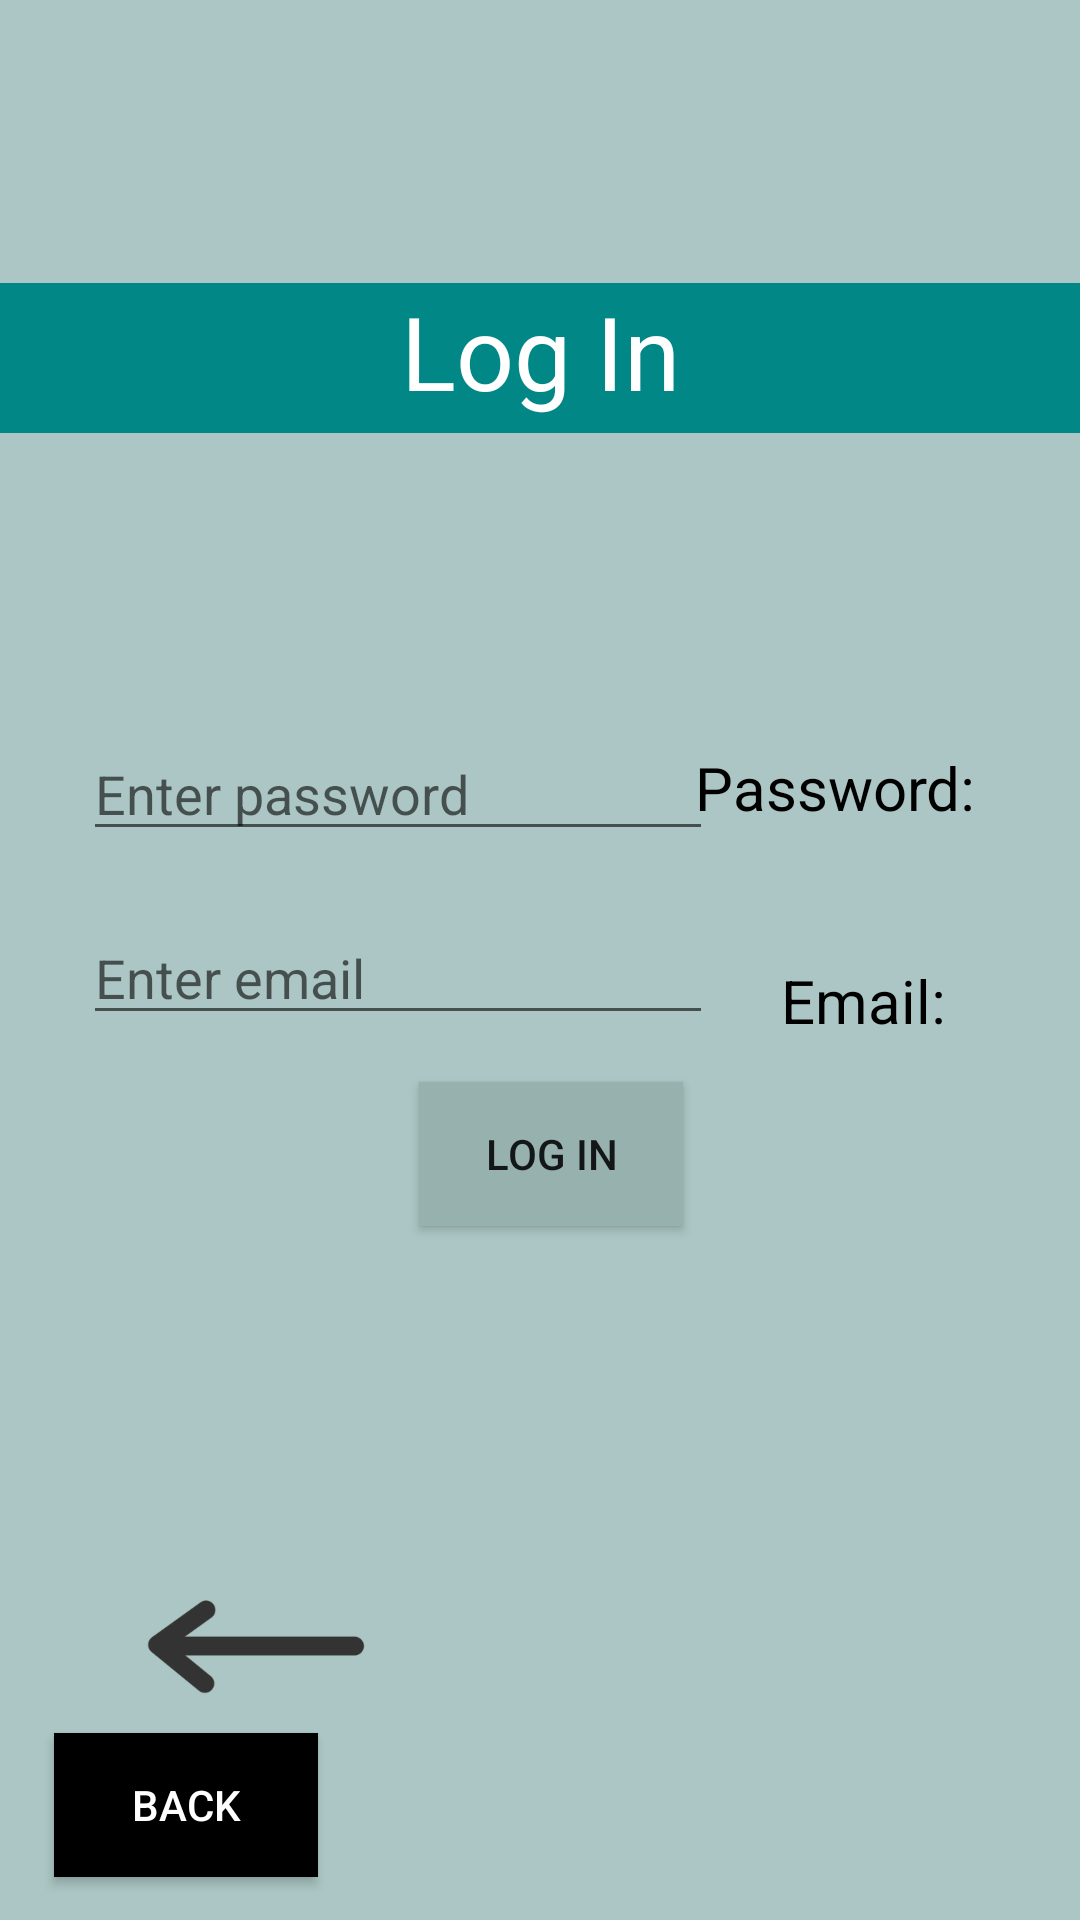

Produce the Android XML layout that renders to this screen, including the resource entries it uses.
<!-- AndroidManifest.xml: application theme Theme.ToTheDestination -->
<!-- res/layout/activity_main3.xml -->
<?xml version="1.0" encoding="utf-8"?>
<androidx.constraintlayout.widget.ConstraintLayout xmlns:android="http://schemas.android.com/apk/res/android"
    xmlns:app="http://schemas.android.com/apk/res-auto"
    xmlns:tools="http://schemas.android.com/tools"
    android:layout_width="match_parent"
    android:layout_height="match_parent"
    android:background="#ABC6C4"
    tools:context=".MainActivity3">

    <TextView
        android:id="@+id/textView10"
        android:layout_width="wrap_content"
        android:layout_height="wrap_content"
        android:layout_marginTop="44dp"
        android:text="@string/email"
        android:textColor="#000000"
        android:textSize="20sp"
        app:layout_constraintBottom_toBottomOf="parent"
        app:layout_constraintEnd_toEndOf="parent"
        app:layout_constraintHorizontal_bias="0.854"
        app:layout_constraintStart_toStartOf="parent"
        app:layout_constraintTop_toBottomOf="@+id/textView4"
        app:layout_constraintVertical_bias="0.0" />

    <ImageView
        android:id="@+id/imageView3"
        android:layout_width="171dp"
        android:layout_height="75dp"
        app:layout_constraintBottom_toBottomOf="parent"
        app:layout_constraintEnd_toEndOf="parent"
        app:layout_constraintHorizontal_bias="0.0"
        app:layout_constraintStart_toStartOf="parent"
        app:layout_constraintTop_toTopOf="parent"
        app:layout_constraintVertical_bias="0.902"
        app:srcCompat="@drawable/img_5" />

    <TextView
        android:id="@+id/textView2"
        android:layout_width="match_parent"
        android:layout_height="50dp"
        android:background="@color/teal_700"
        android:text="@string/LogIn2"
        android:textAlignment="center"
        android:textColor="#FFFFFF"
        android:textSize="34sp"
        app:layout_constraintBottom_toBottomOf="parent"
        app:layout_constraintEnd_toEndOf="parent"
        app:layout_constraintHorizontal_bias="0.0"
        app:layout_constraintStart_toStartOf="parent"
        app:layout_constraintTop_toTopOf="parent"
        app:layout_constraintVertical_bias="0.16" />

    <EditText
        android:id="@+id/editTextNumberPassword"
        android:layout_width="wrap_content"
        android:layout_height="wrap_content"
        android:ems="10"
        android:hint="Enter password"
        android:inputType="numberPassword"
        app:layout_constraintBottom_toBottomOf="parent"
        app:layout_constraintEnd_toEndOf="parent"
        app:layout_constraintHorizontal_bias="0.184"
        app:layout_constraintStart_toStartOf="parent"
        app:layout_constraintTop_toTopOf="parent"
        app:layout_constraintVertical_bias="0.405" />

    <TextView
        android:id="@+id/textView4"
        android:layout_width="wrap_content"
        android:layout_height="wrap_content"
        android:text="@string/password"
        android:textColor="#000000"
        android:textColorHighlight="#000000"
        android:textSize="20sp"
        app:layout_constraintBottom_toBottomOf="parent"
        app:layout_constraintEnd_toEndOf="parent"
        app:layout_constraintHorizontal_bias="0.87"
        app:layout_constraintStart_toStartOf="parent"
        app:layout_constraintTop_toTopOf="parent"
        app:layout_constraintVertical_bias="0.406" />

    <EditText
        android:id="@+id/editTextTextEmailAddress"
        android:layout_width="wrap_content"
        android:layout_height="wrap_content"
        android:layout_marginTop="20dp"
        android:ems="10"
        android:hint="Enter email"
        android:inputType="textEmailAddress"
        app:layout_constraintBottom_toBottomOf="parent"
        app:layout_constraintEnd_toEndOf="parent"
        app:layout_constraintHorizontal_bias="0.184"
        app:layout_constraintStart_toStartOf="parent"
        app:layout_constraintTop_toBottomOf="@+id/editTextNumberPassword"
        app:layout_constraintVertical_bias="0.0" />

    <Button
        android:id="@+id/button6"
        android:layout_width="wrap_content"
        android:layout_height="wrap_content"
        android:background="#97B1AF"
        android:text="@string/LogIn2"
        app:layout_constraintBottom_toBottomOf="parent"
        app:layout_constraintEnd_toEndOf="parent"
        app:layout_constraintHorizontal_bias="0.514"
        app:layout_constraintStart_toStartOf="parent"
        app:layout_constraintTop_toTopOf="parent"
        app:layout_constraintVertical_bias="0.609" />

    <Button
        android:id="@+id/back"
        android:layout_width="wrap_content"
        android:layout_height="wrap_content"
        android:background="#000000"
        android:backgroundTint="#000000"
        android:text="@string/back1"
        android:textColor="#FFFFFF"
        app:layout_constraintBottom_toBottomOf="parent"
        app:layout_constraintEnd_toEndOf="parent"
        app:layout_constraintHorizontal_bias="0.066"
        app:layout_constraintStart_toStartOf="parent"
        app:layout_constraintTop_toTopOf="parent"
        app:layout_constraintVertical_bias="0.976" />

</androidx.constraintlayout.widget.ConstraintLayout>
<!-- resources referenced by this layout -->
<resources>
  <!-- drawable img_5: png bitmap (drawable-v24, 4081 bytes) -->
  <string name="LogIn2">Log In</string>
  <string name="back1">Back</string>
  <string name="email">Email:</string>
  <string name="password">Password:</string>
  <style name="Theme.ToTheDestination" parent="Theme.MaterialComponents.DayNight.DarkActionBar">
          
          <item name="colorPrimary">#7BAAC3</item>
          <item name="colorPrimaryVariant">#7BAAC3</item>
          <item name="colorOnPrimary">@color/white</item>
          
          <item name="colorSecondary">@color/teal_200</item>
          <item name="colorSecondaryVariant">#7BAAC3</item>
          <item name="colorOnSecondary">#7BAAC3</item>
          
          <item name="android:statusBarColor">?attr/colorPrimaryVariant</item>
          
      </style>
  <!-- not gathered from this repository: default colours our renderer supplied (Android Studio template values) -->
  <color name="teal_200">#FF03DAC5</color>
  <color name="teal_700">#FF018786</color>
  <color name="white">#FFFFFFFF</color>
</resources>
